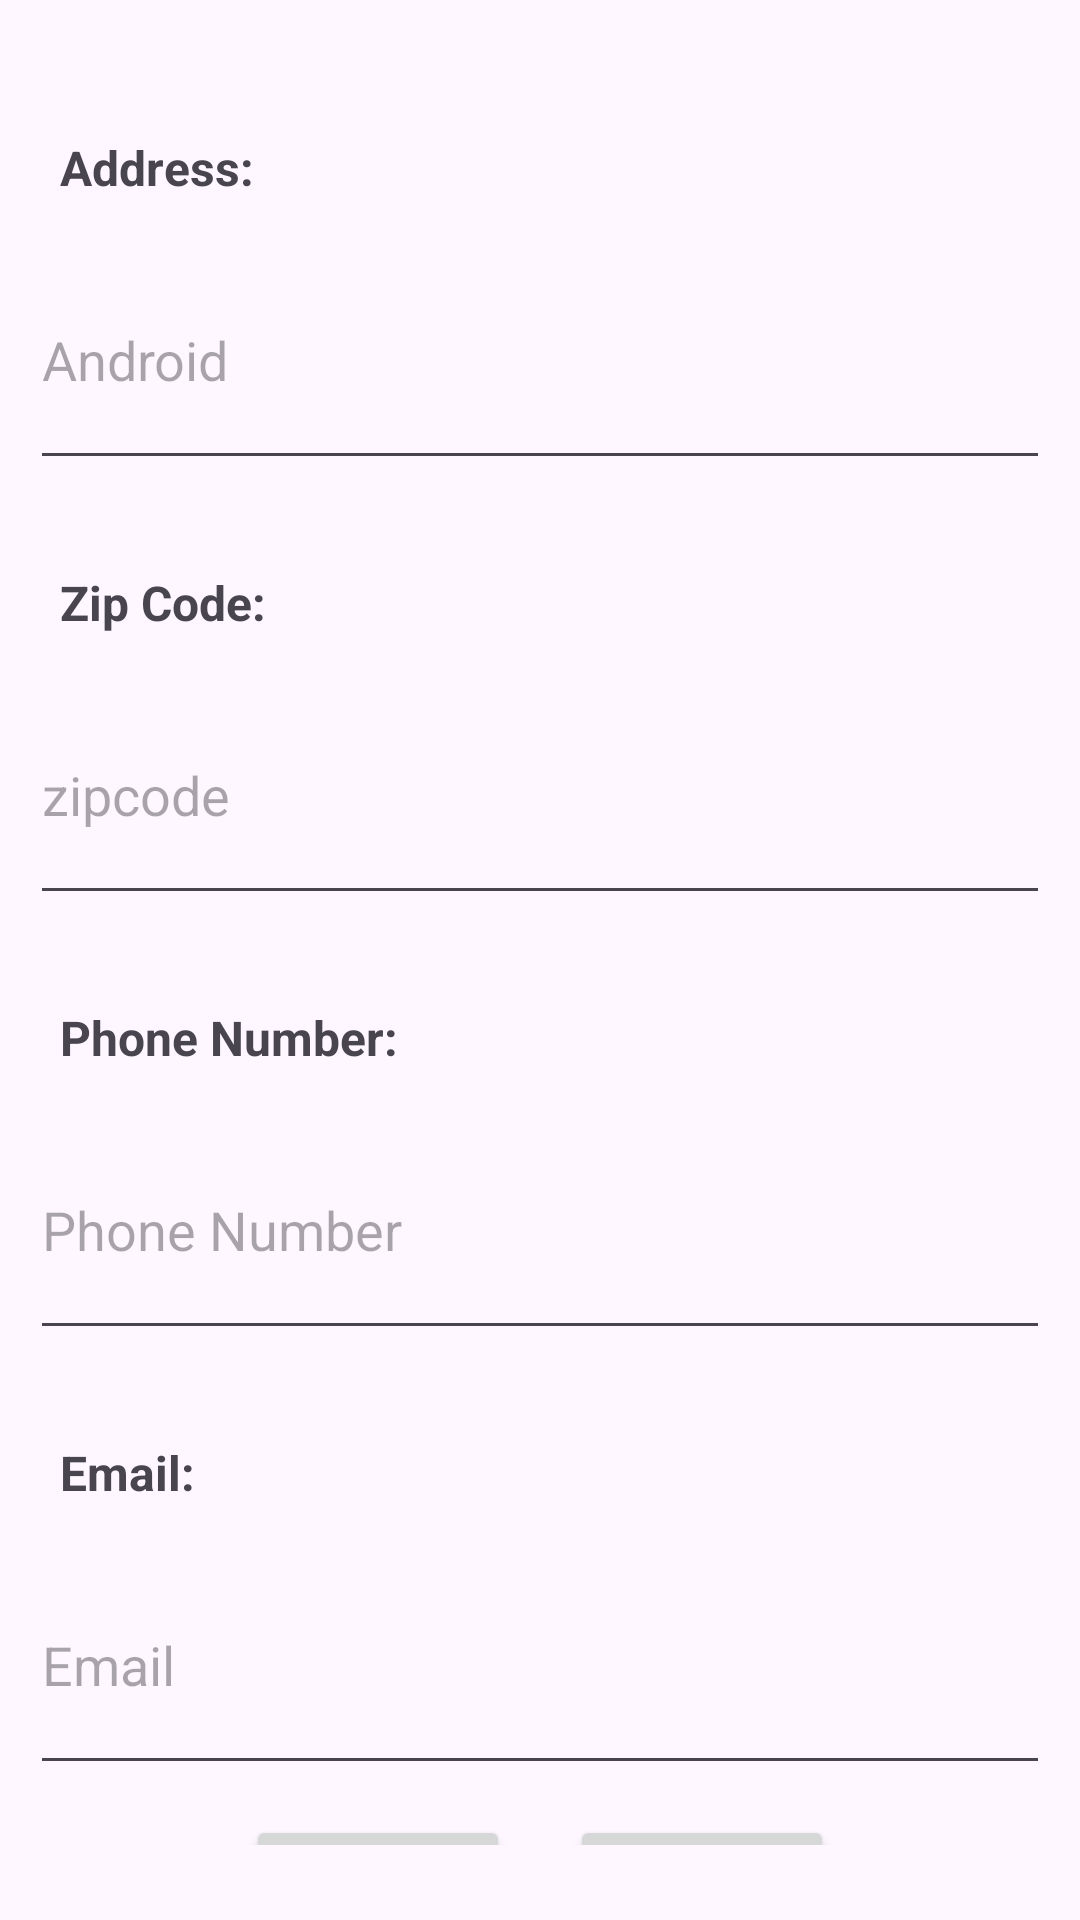

Here is an Android app screen rendered from its layout file. Give the layout XML and the strings, colors and styles it references.
<!-- AndroidManifest.xml: application theme Theme.Noble_Mall2 -->
<!-- res/layout/fragment_second_cart.xml -->
<?xml version="1.0" encoding="utf-8"?>
<RelativeLayout xmlns:android="http://schemas.android.com/apk/res/android"
    android:layout_width="match_parent"
    android:layout_height="match_parent"
    android:id="@+id/parent">

    <androidx.core.widget.NestedScrollView
        android:layout_width="match_parent"
        android:layout_height="match_parent"
        android:layout_marginBottom="50dp"
        android:layout_centerVertical="true"
        android:id="@+id/nestedscrollView">


        <RelativeLayout
            android:layout_width="match_parent"
            android:layout_height="match_parent">

            <RelativeLayout
                android:id="@+id/addressRelLayout"
                android:layout_width="match_parent"
                android:layout_height="wrap_content">

                <TextView
                    android:id="@+id/addressExplain"
                    android:layout_width="wrap_content"
                    android:layout_height="wrap_content"
                    android:layout_marginLeft="20dp"
                    android:layout_marginTop="20dp"
                    android:text="Address: "
                    android:textSize="16sp"
                    android:textStyle="bold" />

                <EditText
                    android:id="@+id/edittxtAddress"
                    android:layout_width="match_parent"
                    android:layout_height="wrap_content"
                    android:layout_below="@+id/addressExplain"
                    android:layout_marginLeft="10dp"
                    android:layout_marginTop="10dp"
                    android:layout_marginRight="10dp"
                    android:hint="Android"
                    android:lines="3" />


            </RelativeLayout>

            <RelativeLayout
                android:layout_width="match_parent"
                android:layout_height="wrap_content"
                android:id="@+id/ZipCodeRelLayout"
                android:layout_below="@id/addressRelLayout"
                android:layout_marginTop="10dp">

                <TextView
                    android:layout_width="wrap_content"
                    android:layout_height="wrap_content"
                    android:id="@+id/ZipCodeExplain"
                    android:text="Zip Code: "
                    android:textSize="16sp"
                    android:textStyle="bold"
                    android:layout_marginTop="20dp"
                    android:layout_marginLeft="20dp"/>
                <EditText
                    android:layout_width="match_parent"
                    android:layout_height="wrap_content"
                    android:id="@+id/editTextZipcode"
                    android:layout_below="@+id/ZipCodeExplain"
                    android:layout_marginLeft="10dp"
                    android:layout_marginTop="10dp"
                    android:layout_marginRight="10dp"
                    android:hint="zipcode"
                    android:lines="3"/>

            </RelativeLayout>

            <RelativeLayout
                android:layout_width="match_parent"
                android:layout_height="wrap_content"
                android:id="@+id/PhoneNumberRelLayout"
                android:layout_below="@+id/ZipCodeRelLayout"
                android:layout_marginTop="10dp">

                <TextView
                    android:layout_width="wrap_content"
                    android:layout_height="wrap_content"
                    android:id="@+id/PhoneNumberExplain"
                    android:text="Phone Number: "
                    android:textSize="16sp"
                    android:textStyle="bold"
                    android:layout_marginTop="20dp"
                    android:layout_marginLeft="20dp"/>
                <EditText
                    android:layout_width="match_parent"
                    android:layout_height="wrap_content"
                    android:id="@+id/editTextPhoneNumber"
                    android:layout_below="@+id/PhoneNumberExplain"
                    android:layout_marginLeft="10dp"
                    android:layout_marginTop="10dp"
                    android:layout_marginRight="10dp"
                    android:hint="Phone Number"
                    android:lines="3"/>

            </RelativeLayout>
            <RelativeLayout
                android:layout_width="match_parent"
                android:layout_height="wrap_content"
                android:id="@+id/EmailRelLayout"
                android:layout_below="@+id/PhoneNumberRelLayout"
                android:layout_marginTop="10dp">

                <TextView
                    android:layout_width="wrap_content"
                    android:layout_height="wrap_content"
                    android:id="@+id/EmailExplain"
                    android:text="Email: "
                    android:textSize="16sp"
                    android:textStyle="bold"
                    android:layout_marginTop="20dp"
                    android:layout_marginLeft="20dp"/>
                <EditText
                    android:layout_width="match_parent"
                    android:layout_height="wrap_content"
                    android:id="@+id/editTextEmail"
                    android:layout_below="@+id/EmailExplain"
                    android:layout_marginLeft="10dp"
                    android:layout_marginTop="10dp"
                    android:layout_marginRight="10dp"
                    android:hint="Email"
                    android:lines="3"/>

        </RelativeLayout>

            <RelativeLayout
                android:layout_width="wrap_content"
                android:layout_height="wrap_content"
                android:id="@+id/ButtonsRelLayout"
                android:layout_below="@+id/EmailRelLayout"
                android:layout_marginTop="10dp"
                android:layout_centerHorizontal="true"
                >

                <Button
                    android:layout_width="wrap_content"
                    android:layout_height="wrap_content"
                    android:text="BACK"
                    android:id="@+id/btnBack"/>
                <Button
                    android:layout_width="wrap_content"
                    android:layout_height="wrap_content"
                    android:text="NEXT"
                    android:id="@+id/btnNext"
                    android:layout_toRightOf="@+id/btnBack"
                    android:layout_marginLeft="20dp"/>

            </RelativeLayout>



        </RelativeLayout>

    </androidx.core.widget.NestedScrollView>

</RelativeLayout>
<!-- resources referenced by this layout -->
<resources>
  <style name="Theme.Noble_Mall2" parent="Base.Theme.Noble_Mall2" />
  <style name="Base.Theme.Noble_Mall2" parent="Theme.Material3.DayNight.NoActionBar">
          
          
      </style>
</resources>
